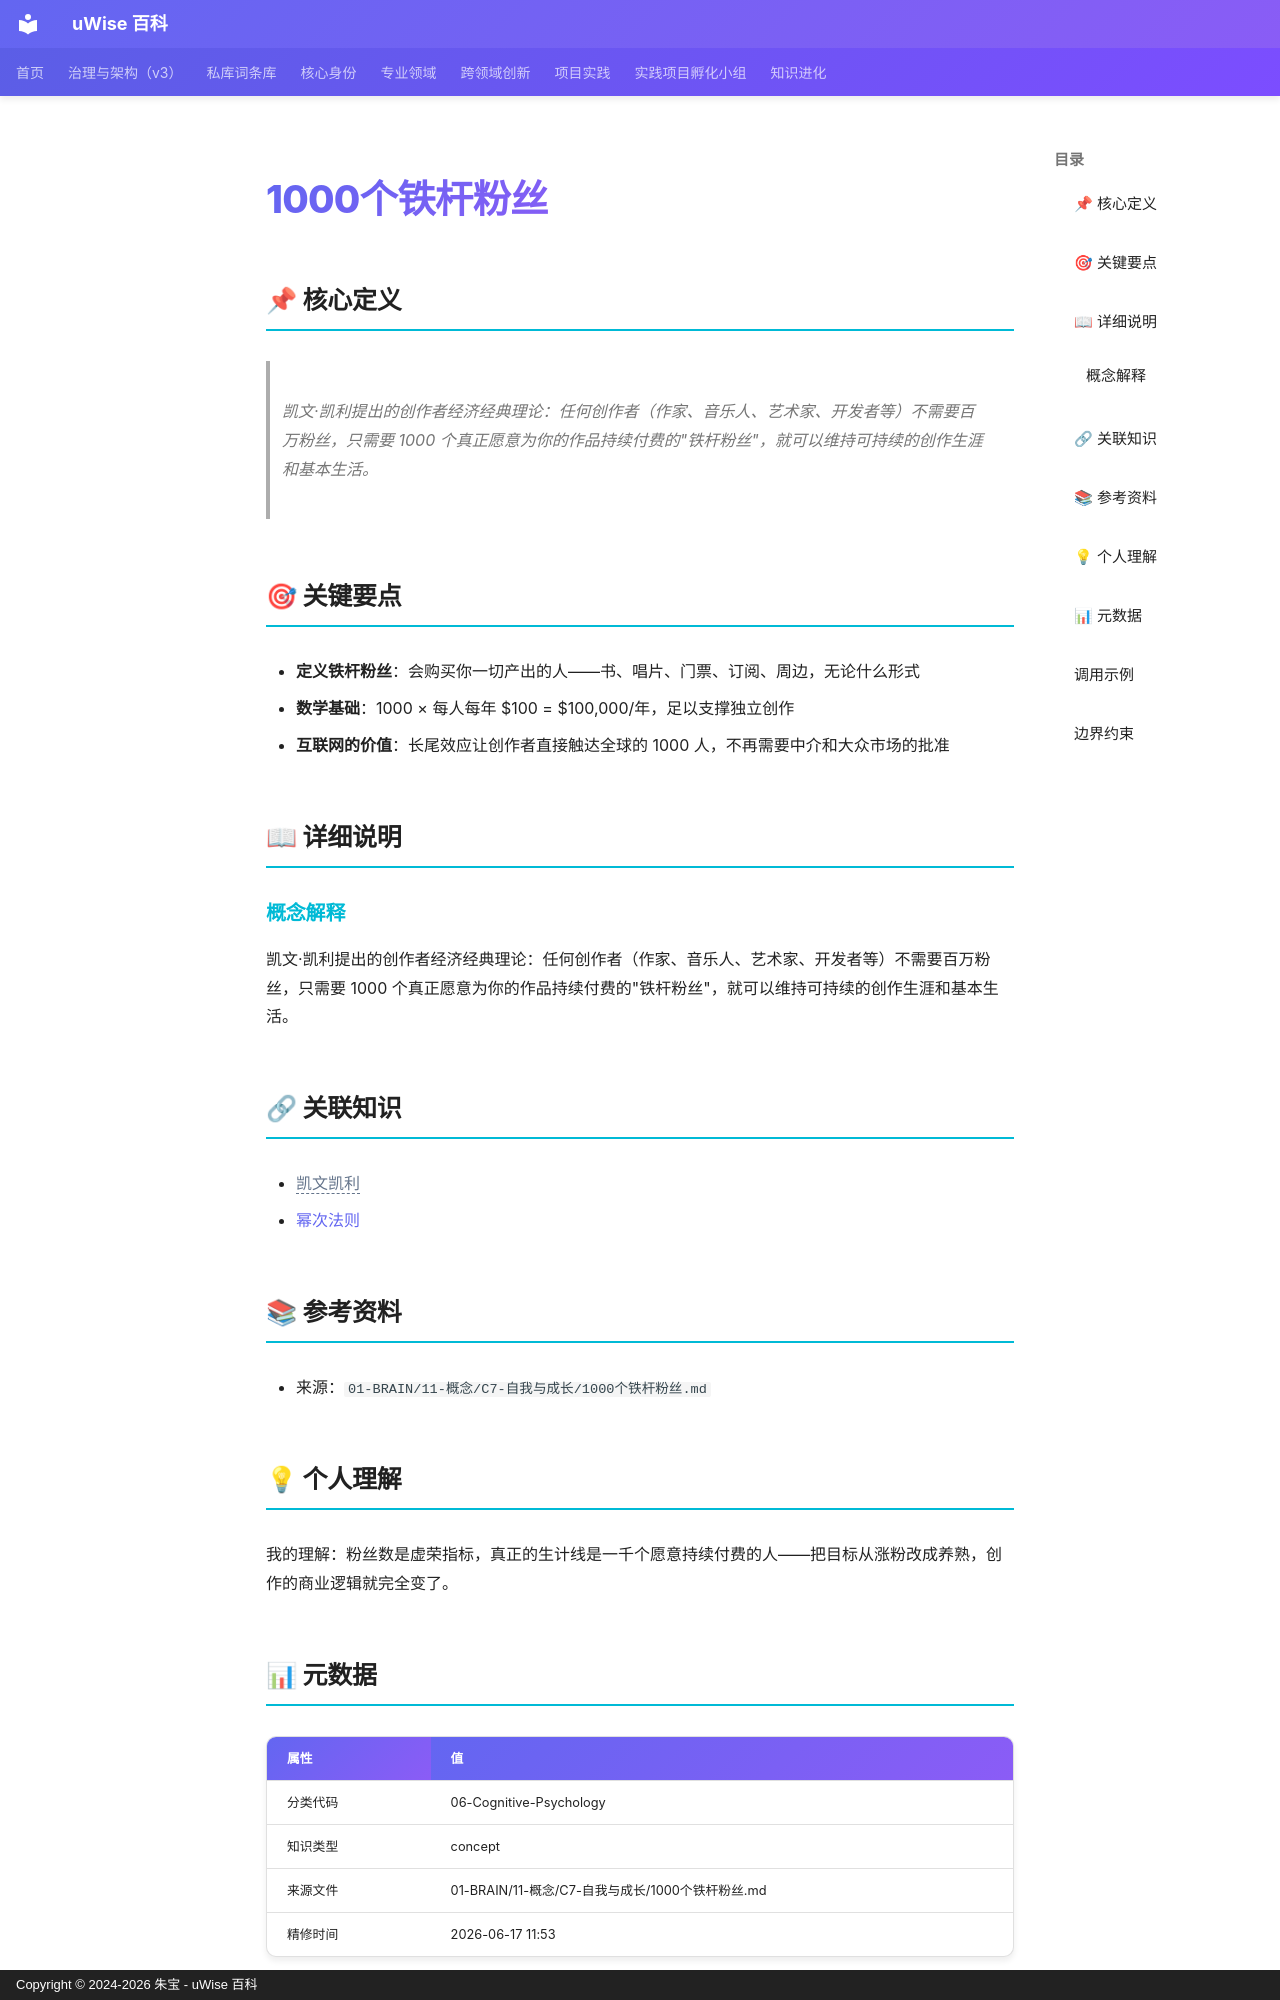

repository: zhubao315/uWise · page: vault-encyclopedia/1000-md-fdc090b2/index.html · generator: mkdocs · copyright: Copyright © 2024-2026 朱宝 - uWise 百科

---
title: "1000个铁杆粉丝"
description: "凯文·凯利提出的创作者经济经典理论：任何创作者（作家、音乐人、艺术家、开发者等）不需要百万粉丝，只需要 1000 个真正愿意为你的作品持续付费的\"铁杆粉丝\"，就可以维持可持续的创作生涯和基本生活。"
---

# 1000个铁杆粉丝

## 📌 核心定义

> 凯文·凯利提出的创作者经济经典理论：任何创作者（作家、音乐人、艺术家、开发者等）不需要百万粉丝，只需要 1000 个真正愿意为你的作品持续付费的"铁杆粉丝"，就可以维持可持续的创作生涯和基本生活。

## 🎯 关键要点

- **定义铁杆粉丝**：会购买你一切产出的人——书、唱片、门票、订阅、周边，无论什么形式
- **数学基础**：1000 × 每人每年 $100 = $100,000/年，足以支撑独立创作
- **互联网的价值**：长尾效应让创作者直接触达全球的 1000 人，不再需要中介和大众市场的批准

## 📖 详细说明

### 概念解释
凯文·凯利提出的创作者经济经典理论：任何创作者（作家、音乐人、艺术家、开发者等）不需要百万粉丝，只需要 1000 个真正愿意为你的作品持续付费的"铁杆粉丝"，就可以维持可持续的创作生涯和基本生活。


## 🔗 关联知识

- <span class="uw-unresolved" data-target="凯文凯利" title="未解析的双链目标：凯文凯利">凯文凯利</span>
- [幂次法则](../md-7548bf3e/)

## 📚 参考资料

- 来源：`01-BRAIN/11-概念/C7-自我与成长/1000个铁杆粉丝.md`

## 💡 个人理解

我的理解：粉丝数是虚荣指标，真正的生计线是一千个愿意持续付费的人——把目标从涨粉改成养熟，创作的商业逻辑就完全变了。

## 📊 元数据

| 属性 | 值 |
|------|-----|
| 分类代码 | 06-Cognitive-Psychology |
| 知识类型 | concept |
| 来源文件 | 01-BRAIN/11-概念/C7-自我与成长/1000个铁杆粉丝.md |
| 精修时间 | 2026-06-17 11:53 |

---
